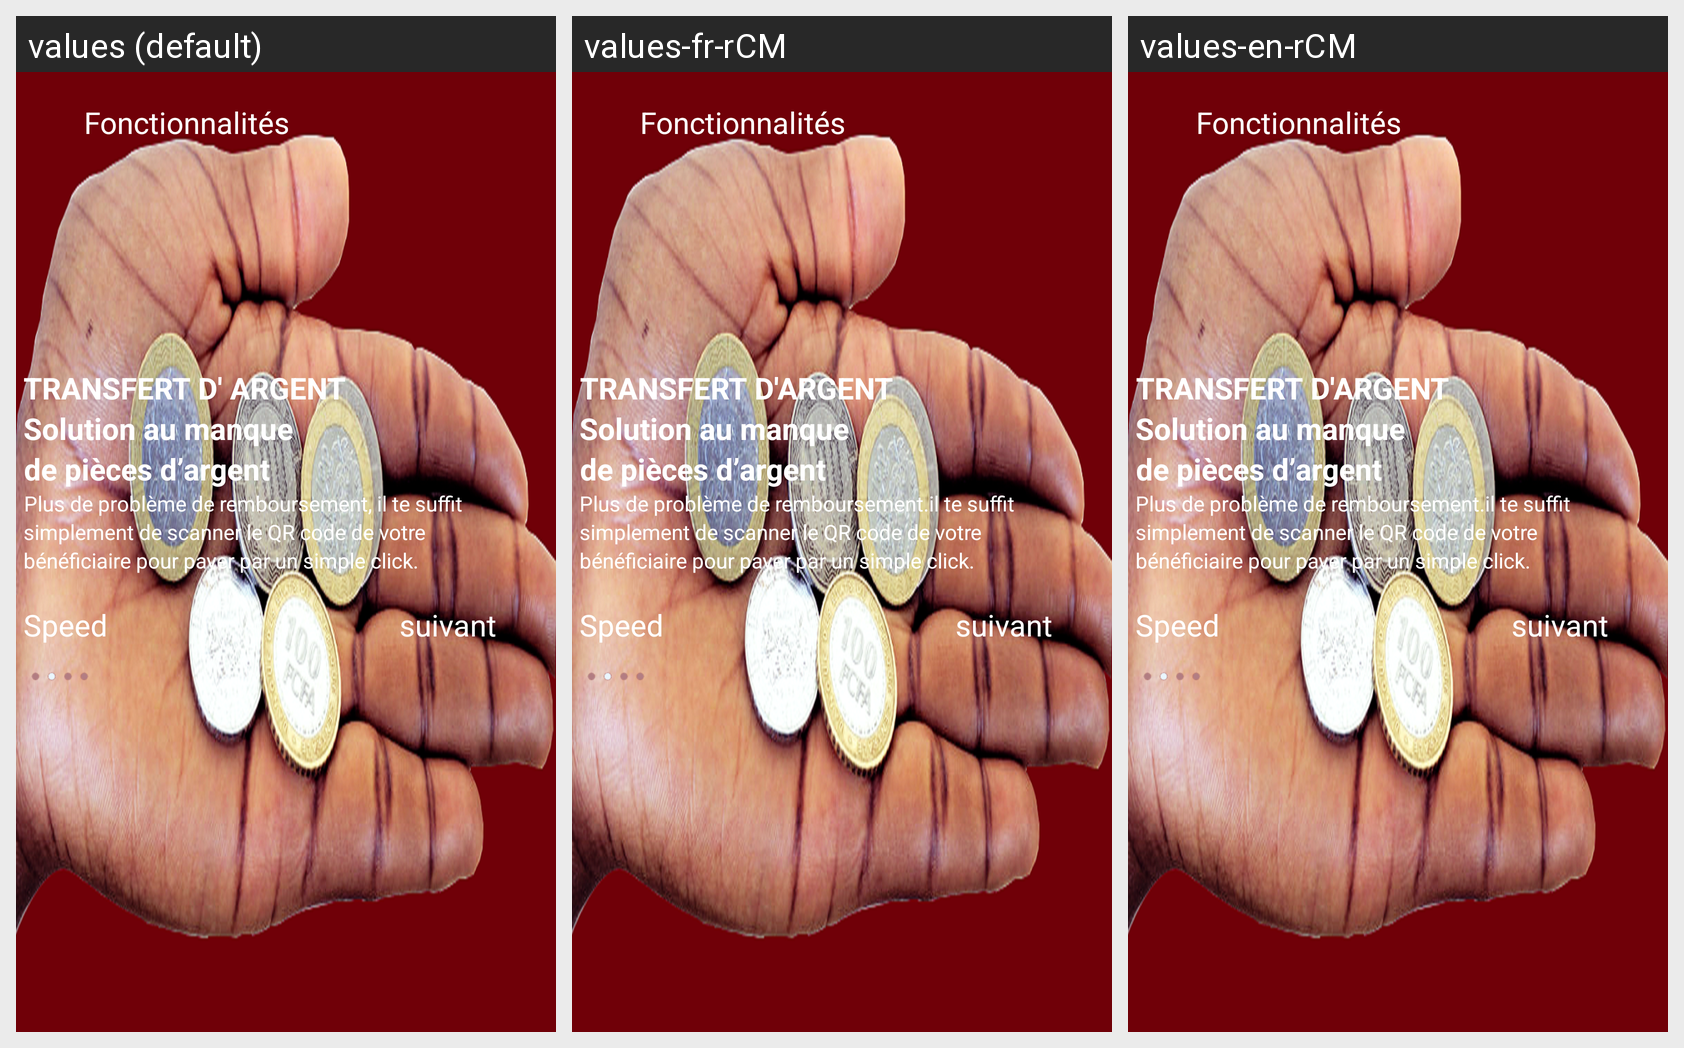

Strings drawn on this Android screen and how each of the app's shown locales translates them:
Android screen res/layout/fragment_fonctionnalitedeux.xml rendered under 3 locales, left to right: values (default), values-fr-rCM, values-en-rCM. Device: Nexus 5 (rendered at 1080×1920; each locale shown at half size, 540×960, under a caption strip naming it); theme Theme.Speed.
Strings drawn on this screen, with the default value and each locale's value (text and hints the layout hard-codes, and strings that could not be matched under every locale, appear in the picture but are not listed):

fonctionnalite
  values: Fonctionnalités
  values-fr-rCM: Fonctionnalités
  values-en-rCM: Fonctionnalités

transferdargent
  values: TRANSFERT D' ARGENT
  values-fr-rCM: TRANSFERT D'ARGENT
  values-en-rCM: TRANSFERT D'ARGENT

solution
  values: Solution au manque
  values-fr-rCM: Solution au manque
  values-en-rCM: Solution au manque

despiece
  values: de pièces d’argent
  values-fr-rCM: de pièces d’argent
  values-en-rCM: de pièces d’argent

plut
  values: Plus de problème de remboursement, il te suffit
  values-fr-rCM: Plus de problème de remboursement.il te suffit
  values-en-rCM: Plus de problème de remboursement.il te suffit

scaner
  values: simplement de scanner le QR code de votre
  values-fr-rCM: simplement de scanner le QR code de votre
  values-en-rCM: simplement de scanner le QR code de votre

payerp
  values: bénéficiaire pour payer par un simple click.
  values-fr-rCM: bénéficiaire pour payer par un simple click.
  values-en-rCM: bénéficiaire pour payer par un simple click.

speed
  values: Speed
  values-fr-rCM: Speed
  values-en-rCM: Speed

suivant
  values: suivant
  values-fr-rCM: suivant
  values-en-rCM: suivant
